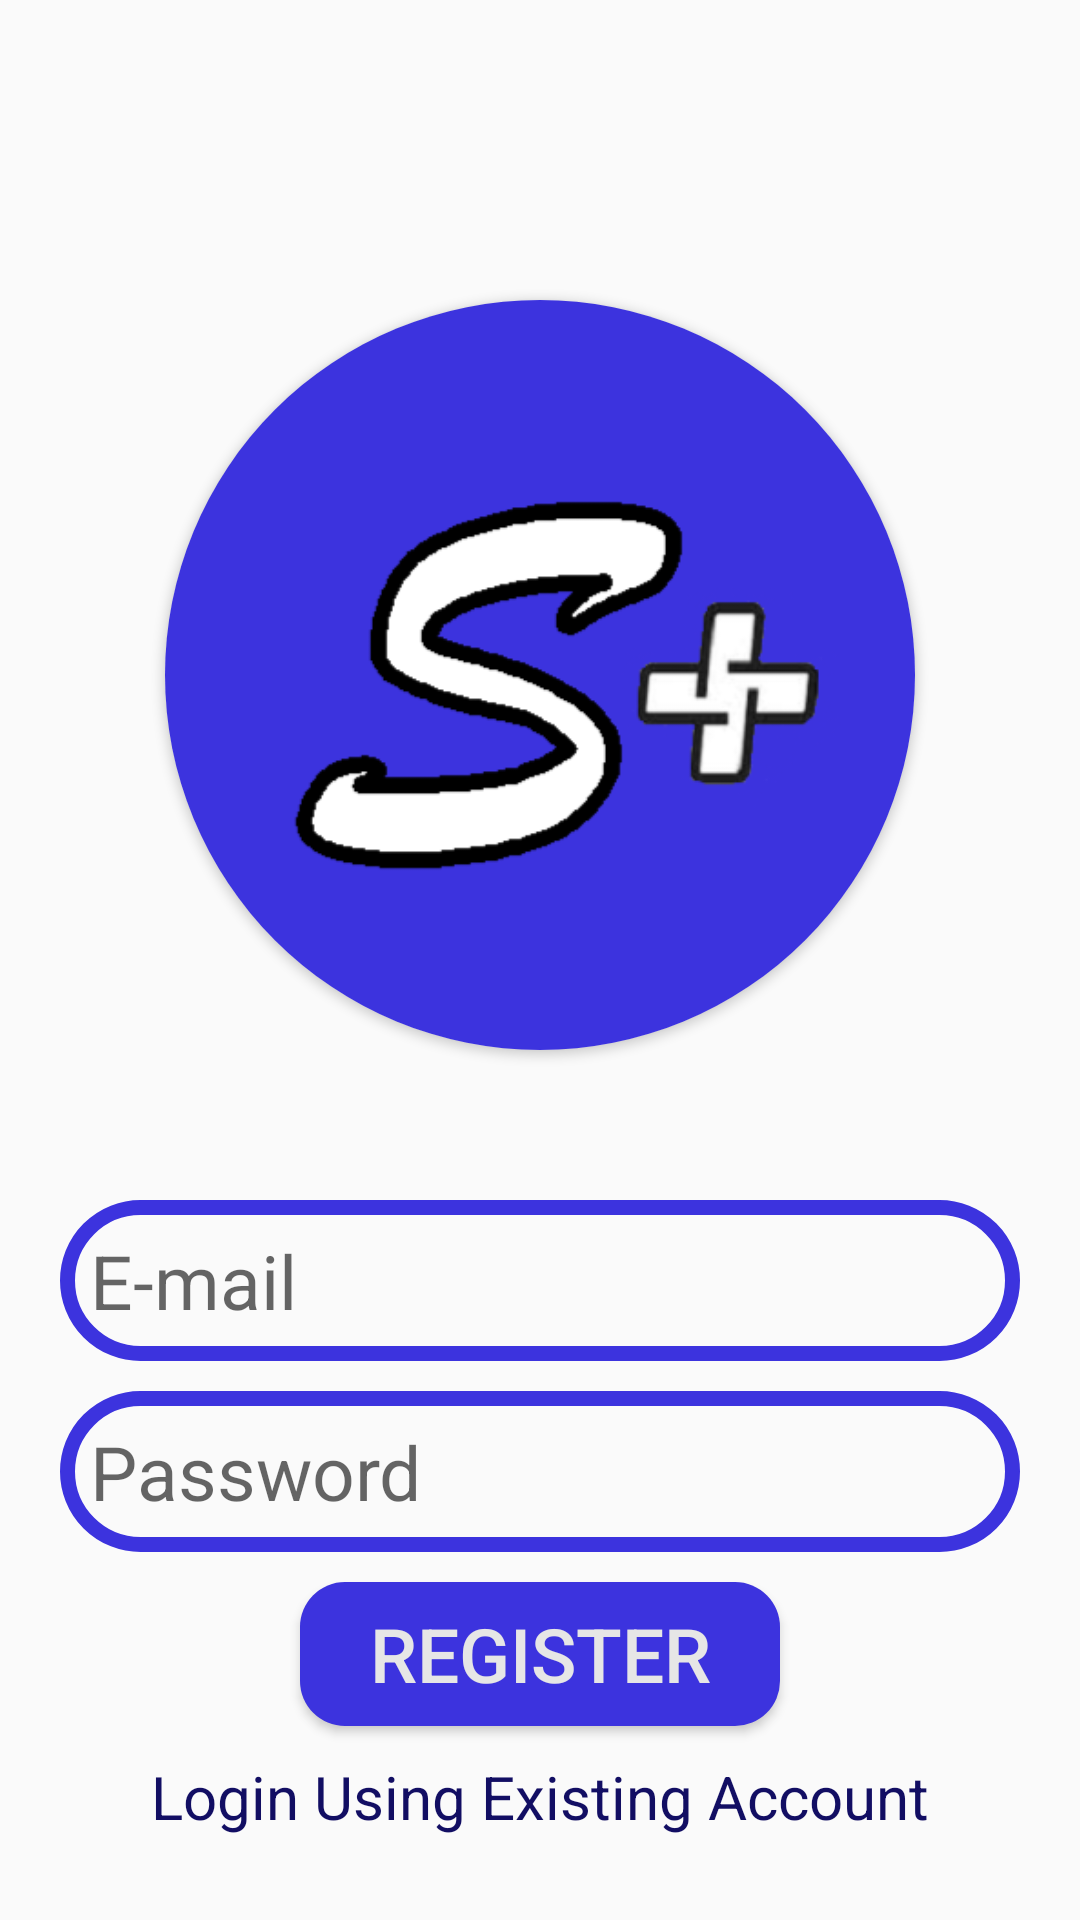

Android layout source for this screen:
<!-- AndroidManifest.xml: application theme Theme.SPlus -->
<!-- res/layout/activity_register.xml -->
<?xml version="1.0" encoding="utf-8"?>
<RelativeLayout xmlns:android="http://schemas.android.com/apk/res/android"
    xmlns:app="http://schemas.android.com/apk/res-auto"
    xmlns:tools="http://schemas.android.com/tools"
    android:layout_width="match_parent"
    android:layout_height="match_parent"
    tools:context=".RegisterActivity">

    <androidx.cardview.widget.CardView
        android:id="@+id/logo"
        android:layout_width="250dp"
        android:layout_height="250dp"
        app:cardCornerRadius="175dp"
        android:layout_centerHorizontal="true"
        android:layout_marginTop="100dp"
        >
    <ImageView
        android:layout_width="match_parent"
        android:layout_height="match_parent"
        android:src="@drawable/logo"
        android:scaleType="fitCenter"
        />
    </androidx.cardview.widget.CardView>

    <EditText
        android:id="@+id/regester_email"
        android:layout_below="@+id/logo"
        android:hint="E-mail"
        android:inputType="textEmailAddress"
        android:textSize="25dp"
        android:drawableStart="@drawable/email"
        android:background="@drawable/inputs"
        android:padding="10dp"
        android:layout_width="match_parent"
        android:layout_height="wrap_content"
        android:layout_marginLeft="20dp"
        android:layout_marginRight="20dp"
        android:layout_marginTop="50dp"
        />

    <EditText
        android:id="@+id/regester_password"
        android:layout_below="@+id/regester_email"
        android:hint="Password"
        android:inputType="textPassword"
        android:textSize="25dp"
        android:drawableStart="@drawable/password"
        android:background="@drawable/inputs"
        android:padding="10dp"
        android:layout_width="match_parent"
        android:layout_height="wrap_content"
        android:layout_marginLeft="20dp"
        android:layout_marginRight="20dp"
        android:layout_marginTop="10dp"
        />

    <Button
        android:id="@+id/regester_button"
        android:layout_below="@+id/regester_password"
        android:textColor="@color/colorAccent"
        android:textSize="25dp"
        android:text="Register"
        android:background="@drawable/buttons"
        android:layout_width="match_parent"
        android:layout_height="wrap_content"
        android:layout_marginLeft="100dp"
        android:layout_marginRight="100dp"
        android:layout_marginTop="10dp"
        />

    <TextView
        android:id="@+id/already_have_account"
        android:layout_below="@+id/regester_button"
        android:text="Login Using Existing Account"
        android:textColor="@color/colorPrimaryDark"
        android:textSize="20dp"
        android:textAlignment="center"
        android:layout_width="match_parent"
        android:layout_height="wrap_content"
        android:layout_marginTop="10dp"
        />

</RelativeLayout>
<!-- resources referenced by this layout -->
<resources>
  <color name="colorAccent">#E6E6E6</color>
  <color name="colorPrimaryDark">#120e63</color>
  <!-- drawable buttons (drawable) -->
  <?xml version="1.0" encoding="utf-8"?>
  <shape xmlns:android="http://schemas.android.com/apk/res/android">
  
      <solid
          android:color="@color/colorPrimary">
  
      </solid>
      <corners android:radius="15dp"/>
  
  </shape>
  <!-- drawable inputs (drawable) -->
  <?xml version="1.0" encoding="utf-8"?>
  <shape xmlns:android="http://schemas.android.com/apk/res/android">
  
      <stroke
          android:color="@color/colorPrimary"
          android:width="5dp">
      </stroke>
      <corners android:radius="30dp"/>
  </shape>
  <!-- drawable logo: png bitmap (drawable, 13817 bytes) -->
  <style name="Theme.SPlus" parent="Theme.AppCompat.Light.NoActionBar">
          <item name="colorPrimary">@color/colorPrimary</item>
          <item name="colorPrimaryDark">@color/colorPrimaryDark</item>
          <item name="colorAccent">@color/colorAccent</item>
      </style>
  <color name="colorPrimary">#3c33de</color>
</resources>
